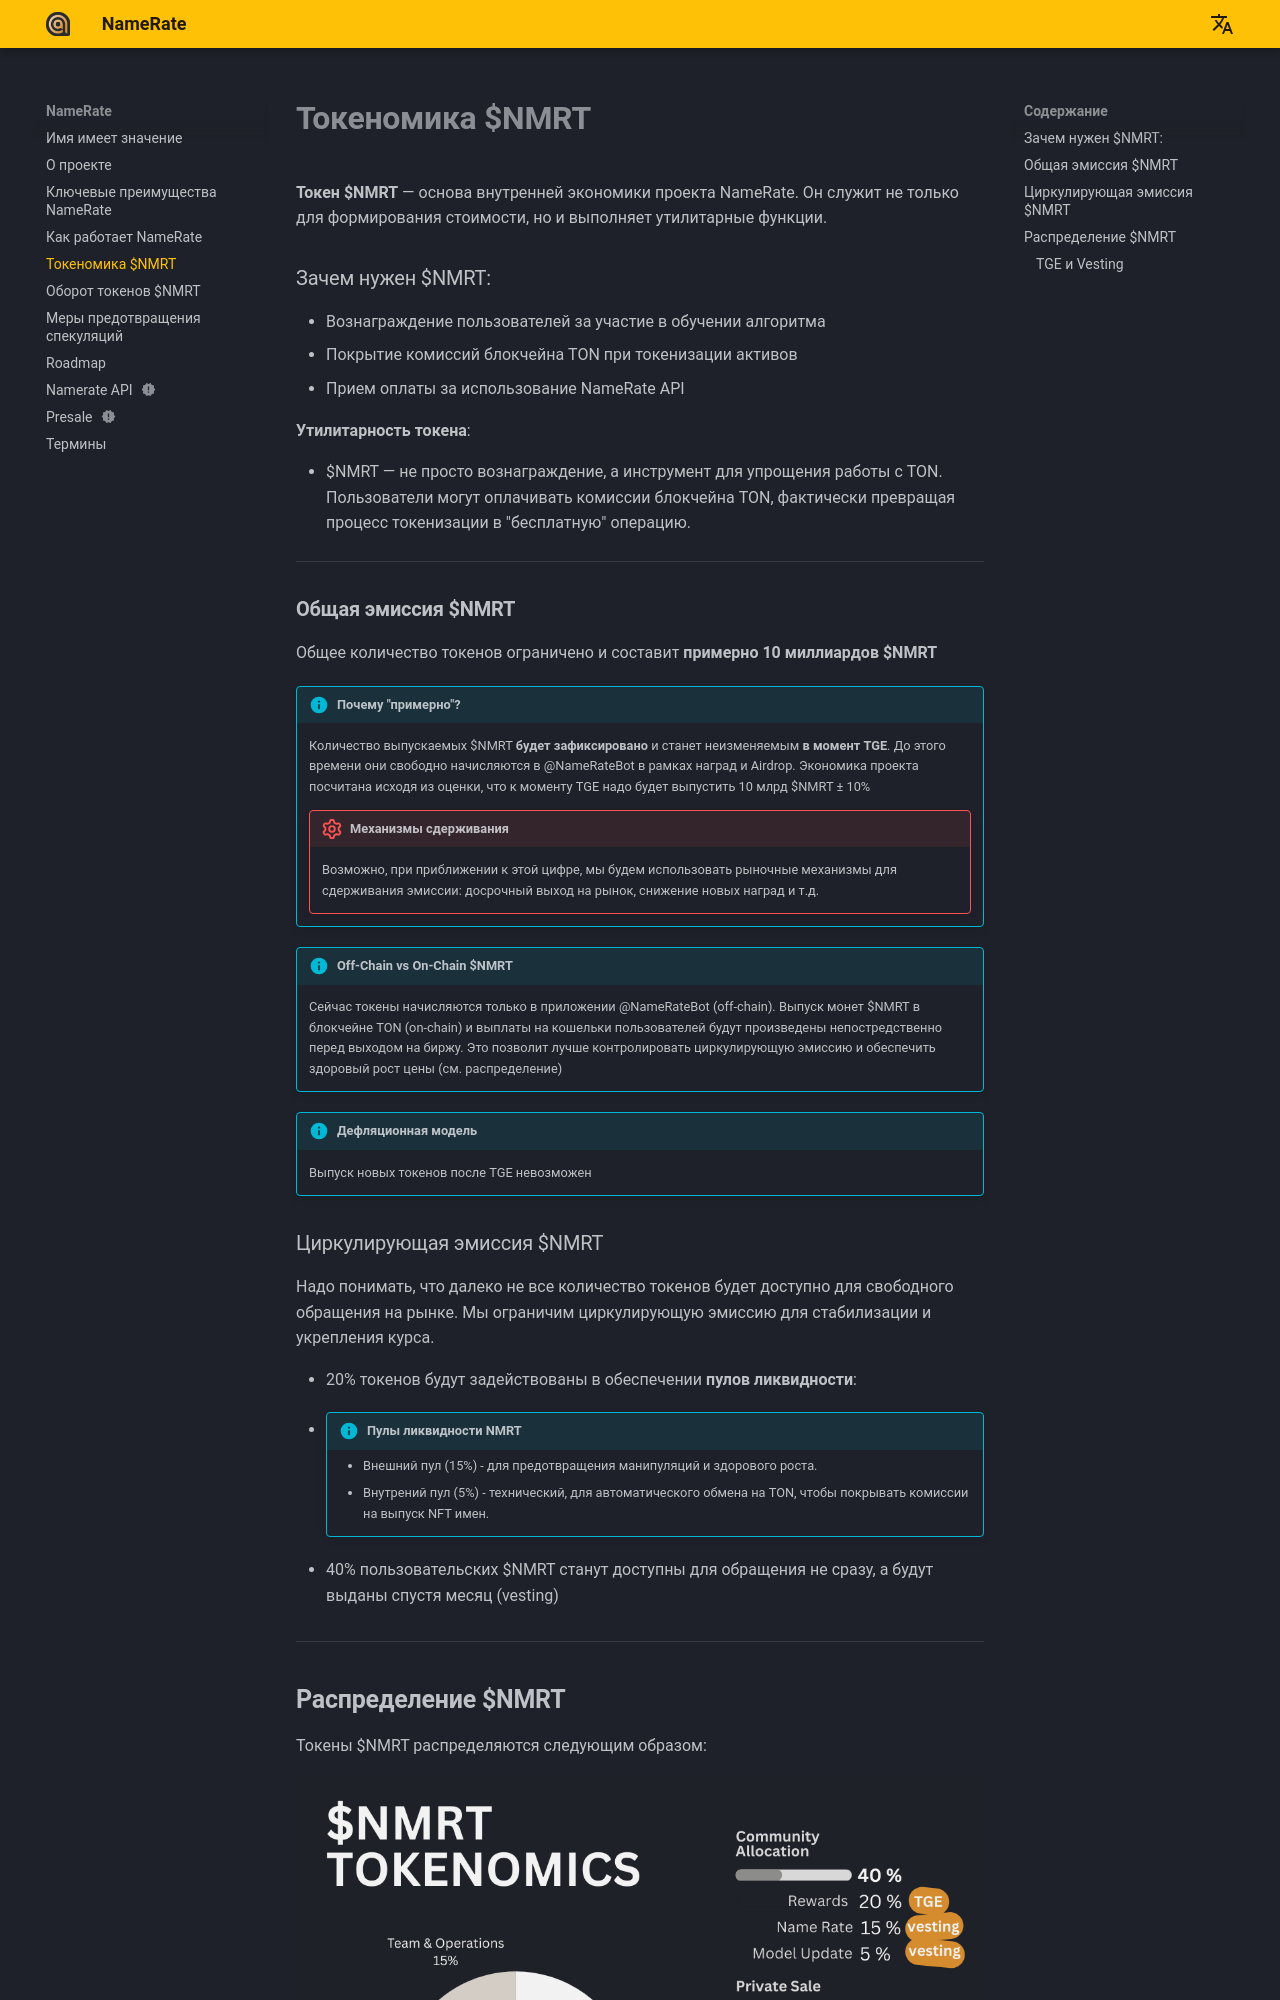

repository: NameRate/namerate · page: ru/tokenomics/index.html · generator: mkdocs

# **Токеномика $NMRT**

**Токен $NMRT** — основа внутренней экономики проекта NameRate. Он служит не только для формирования стоимости, но и выполняет утилитарные функции.

### Зачем нужен $NMRT:

- Вознаграждение пользователей за участие в обучении алгоритма
- Покрытие комиссий блокчейна TON при токенизации активов
- Прием оплаты за использование NameRate API

**Утилитарность токена**:

- $NMRT — не просто вознаграждение, а инструмент для упрощения работы с TON. Пользователи могут оплачивать комиссии блокчейна TON, фактически превращая процесс токенизации в "бесплатную" операцию.

------

### **Общая эмиссия $NMRT**

Общее количество токенов ограничено и составит **примерно** **10 миллиардов $NMRT**

!!! info "Почему "примерно"?"
    Количество выпускаемых $NMRT **будет зафиксировано** и станет неизменяемым **в момент TGE**. До этого времени они свободно начисляются в @NameRateBot в рамках наград и Airdrop. Экономика проекта посчитана исходя из оценки, что к моменту TGE надо будет выпустить 10 млрд $NMRT ± 10%
    !!! failure "Механизмы сдерживания"    
        Возможно, при приближении к этой цифре, мы будем использовать рыночные механизмы для сдерживания эмиссии: досрочный выход на рынок, снижение новых наград и т.д.

!!! info "Off-Chain vs On-Chain $NMRT"
    Сейчас токены начисляются только в приложении @NameRateBot (off-chain). Выпуск монет $NMRT в блокчейне TON (on-chain) и выплаты на кошельки пользователей будут произведены непостредственно перед выходом на биржу. Это позволит лучше контролировать циркулирующую эмиссию и обеспечить здоровый рост цены (см. распределение)

!!! info "Дефляционная модель"
    Выпуск новых токенов после TGE невозможен

### Циркулирующая эмиссия $NMRT

Надо понимать, что далеко не все количество токенов будет доступно для свободного обращения на рынке. Мы ограничим циркулирующую эмиссию для стабилизации и укрепления курса.

 - 20% токенов будут задействованы в обеспечении **пулов ликвидности**:
  * !!! info "Пулы ликвидности NMRT"
      * Внешний пул (15%) - для предотвращения манипуляций и здорового роста.
      * Внутрений пул (5%) - технический, для автоматического обмена на TON, чтобы покрывать комиссии на выпуск NFT имен.

 - 40% пользовательских $NMRT станут доступны для обращения не сразу, а будут выданы спустя месяц (vesting)

------
